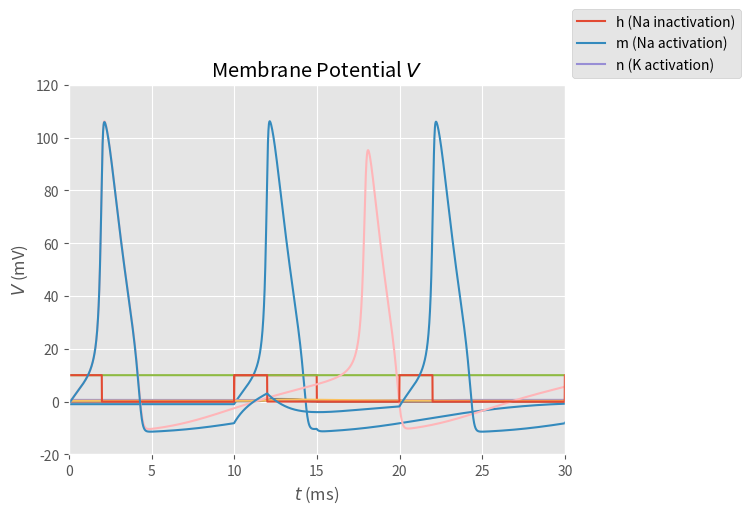

The script that saved this image:
import numpy as np
import matplotlib.pyplot as plt
plt.style.use('ggplot')
%matplotlib inline

dt = 0.01      # time step
T = 10000       # total running step
C_m = 1.       # membrane capacitance (microF/cm**2)
G_k = 40.      # max K conductance (mS/cm**2)
G_l = 0.24     # max leak onductance (mS/cm**2)
G_na = 120.    # max Na conductance (mS/cm**2)
E_k = -12.0    # K reversal potential (mV)
E_l = 10.613   # leak potential (mV)
E_na = 115.    # Na reversal potential (mV)

def dv(v, param, dt):
    h, m, n, i = param
    gna = G_na * h * (m**3)
    gk = G_k * (n**4)
    gl = G_l
    ina = gna * (v - E_na)
    ik = gk * (v - E_k)
    il = gl * (v - E_l)
    return (- ina - ik - il + i) * dt / C_m

def dh(h, param, dt):
    v = param
    alph = 0.07 * np.exp(-v / 20)
    beth = 1. / (np.exp((30 - v) / 10) + 1)
    return (alph * (1 - h) - beth * h) * dt

def dm(m, param, dt):
    v = param
    alpm = 0.1 * (25 - v) / (np.exp((25 - v) / 10) - 1)
    betm = 4. * np.exp(-v / 18)
    return (alpm * (1 - m) - betm * m) * dt

def dn(n, param, dt):
    v = param
    alpn = 0.01 * (10 - v) / (np.exp((10 - v) / 10) - 1)
    betn = 0.125 * np.exp(-v / 80)
    return (alpn * (1 - n) - betn * n) * dt

def rk4(f, y, param, dt):
    k1 = f(y, param, dt)
    k2 = f(y + dt * k1 * 0.5, param, dt)
    k3 = f(y + dt * k2 * 0.5, param, dt)
    k4 = f(y + dt * k3, param, dt)
    return (k1 + 2*k2 + 2*k3 + k4) / 6

def update(v, h, m, n, i, dt):
    v += rk4(dv, v, (h, m, n, i), dt)
    h += rk4(dh, h, v, dt)
    m += rk4(dm, m, v, dt)
    n += rk4(dn, n, v, dt)
    return v, h, m, n

vt = 0. # membrane potential (mV)
mt = 0. # Na channel activation (dimensionless)
nt = 0. # K channel activation (dimensionless)
ht = 0. # Na channel inactivation (dimensionless)
# total membrane current (microA/cm**2)
it = [0]*1000 + [10] * 500 + [0] * (T - 1500)
#it = [0] * 1000 + [-5] * 2000 + [0] * (T - 3000)

plt.xlabel('$t$ (ms)')
plt.ylabel('$I$ $\mathrm{(\mu/cm^2)}$')
plt.xlim(-1, T*dt)
plt.ylim(-2, 12)
xticks = [x * dt for x in range(-500, 0)] + [x * dt for x in range(T)]
plt.plot(xticks, [0]*500 + it)
plt.title('Membrane Current $I$')
#plt.savefig('1current.png', dpi=144)

vts, hts, mts, nts = ([] for i in range(4))
for t in range(int(100 // dt)):
    vt, ht, mt, nt = update(v=vt, h=ht, m=mt, n=nt, i=0, dt=dt)
    # dispose of the results for 100 (ms)
for t in range(T):
    vt, ht, mt, nt = update(v=vt, h=ht, m=mt, n=nt, i=it[t], dt=dt)
    vts.append(vt)
    hts.append(ht)
    mts.append(mt)
    nts.append(nt)

plt.xlabel('$t$ (ms)')
plt.ylabel('$V$ (mV)')
plt.xlim(0, dt*T)
plt.ylim(-20, 120)
xticks = [x * dt for x in range(T)]
plt.plot(xticks, vts)
plt.title('Membrane Potential $V$')
#plt.savefig('1potential.png', dpi=144)

plt.xlabel('$t$ (ms)')
plt.xlim(0, dt*T)
plt.ylim(-0.1, 1.1)
xticks = [x * dt for x in range(T)]
plt.plot(xticks, hts)
plt.plot(xticks, mts)
plt.plot(xticks, nts)
plt.legend(['h (Na inactivation)', 'm (Na activation)',
            'n (K activation)'], bbox_to_anchor=(1, 1), framealpha=1)
plt.title('Ion Channel Activation')
#plt.savefig('1actv.png', dpi=144)

vt = mt = nt = ht = 0.
it = [10] * T
vts, hts, mts, nts = ([] for i in range(4))
for t in range(int(100 // dt)):
    vt, ht, mt, nt = update(v=vt, h=ht, m=mt, n=nt, i=0, dt=dt)
for t in range(T):
    vt, ht, mt, nt = update(v=vt, h=ht, m=mt, n=nt, i=it[t], dt=dt)
    vts.append(vt)
    hts.append(ht)
    mts.append(mt)
    nts.append(nt)

plt.xlabel('$t$ (ms)')
plt.ylabel('$I$ $\mathrm{(\mu/cm^2)}$')
plt.xlim(-5, 50)
plt.ylim(-2, 12)
xticks = [x * dt for x in range(-500, 0)] + [x * dt for x in range(T)]
plt.plot(xticks, [0]*500 + it)
plt.title('Membrane Current $I$')
#plt.savefig('2current.png', dpi=144)

plt.xlabel('$t$ (ms)')
plt.ylabel('$V$ (mV)')
plt.xlim(0, 50)
plt.ylim(-20, 120)
xticks = [x * dt for x in range(T)]
plt.plot(xticks, vts)
plt.title('Membrane Potential $V$')
#plt.savefig('2potential.png', dpi=144)

vt = mt = nt = ht = 0.
it = ([10] * 200 + [0] * 800) * (T // 1000)
vts, hts, mts, nts = ([] for i in range(4))
for t in range(int(100 / dt)):
    vt, ht, mt, nt = update(v=vt, h=ht, m=mt, n=nt, i=0, dt=dt)
for t in range(T):
    vt, ht, mt, nt = update(v=vt, h=ht, m=mt, n=nt, i=it[t], dt=dt)
    vts.append(vt)
    hts.append(ht)
    mts.append(mt)
    nts.append(nt)

plt.xlabel('$t$ (ms)')
plt.ylabel('$I$ $\mathrm{(\mu/cm^2)}$')
plt.xlim(-5, 30)
plt.ylim(-2, 12)
xticks = [x * dt for x in range(-500, 0)] + [x * dt for x in range(T)]
plt.plot(xticks, [0]*500 + it)
plt.title('Membrane Current $I$')
#plt.savefig('3current.png', dpi=144)

plt.xlabel('$t$ (ms)')
plt.ylabel('$V$ (mV)')
plt.xlim(0, 30)
plt.ylim(-20, 120)
xticks = [x * dt for x in range(T)]
plt.plot(xticks, vts)
plt.title('Membrane Potential $V$')
#plt.savefig('3potential.png', dpi=144)